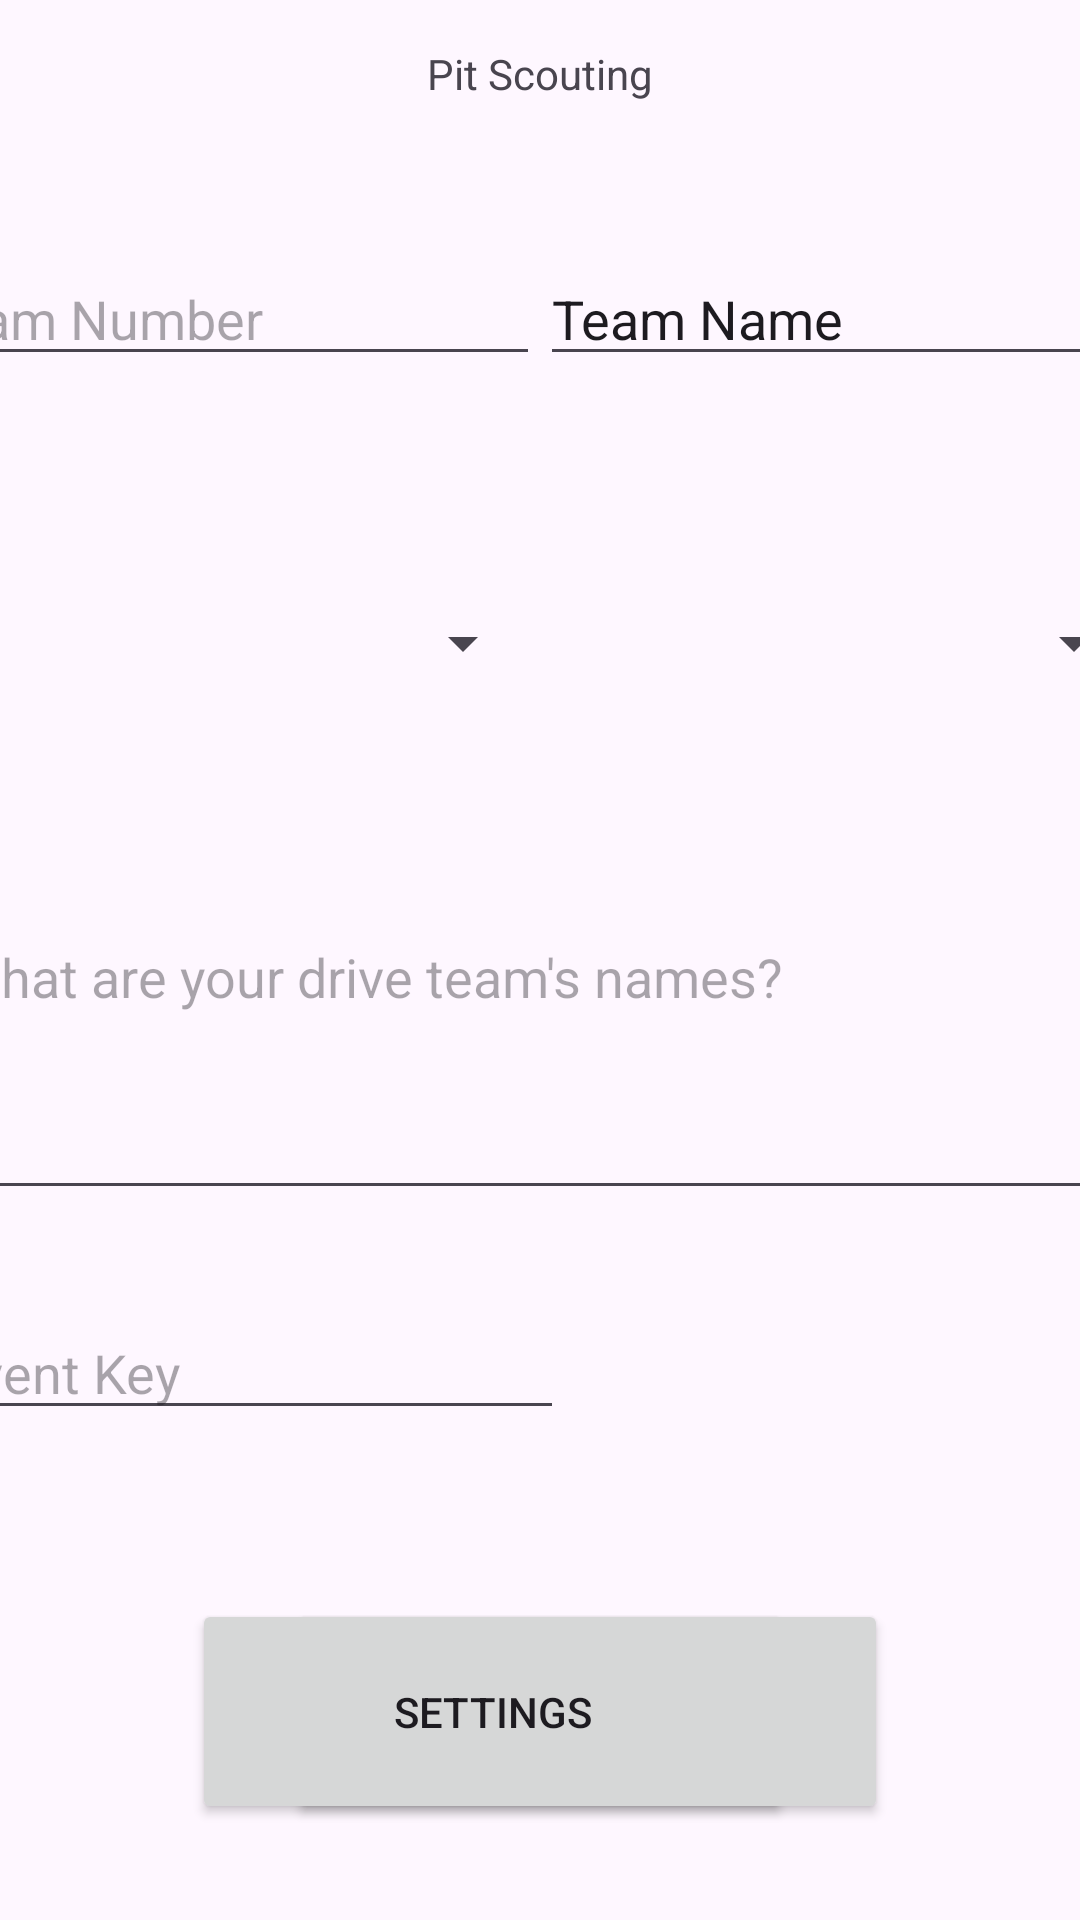

The Android layout XML behind this screen, and the referenced resources:
<!-- AndroidManifest.xml: application theme Theme.PitScoutingApp2023 -->
<!-- res/layout/activity_main.xml -->
<?xml version="1.0" encoding="utf-8"?>
<androidx.constraintlayout.widget.ConstraintLayout xmlns:android="http://schemas.android.com/apk/res/android"
    xmlns:app="http://schemas.android.com/apk/res-auto"
    xmlns:tools="http://schemas.android.com/tools"
    android:layout_width="match_parent"
    android:layout_height="match_parent"
    tools:context=".MainActivity">

    <TextView
        android:id="@+id/pitScoutingTextView"
        android:layout_width="wrap_content"
        android:layout_height="wrap_content"
        android:layout_marginTop="15dp"
        android:text="Pit Scouting"
        app:layout_constraintEnd_toEndOf="parent"
        app:layout_constraintStart_toStartOf="parent"
        app:layout_constraintTop_toTopOf="parent" />

    <EditText
        android:id="@+id/editTextNumber"
        android:layout_width="wrap_content"
        android:layout_height="wrap_content"
        android:layout_marginStart="2dp"
        android:layout_marginTop="50dp"
        android:ems="10"
        android:hint="Team Number"
        android:inputType="number"
        app:layout_constraintEnd_toStartOf="@+id/teamNameText"
        app:layout_constraintStart_toStartOf="parent"
        app:layout_constraintTop_toBottomOf="@+id/pitScoutingTextView" />

    <EditText
        android:id="@+id/teamNameText"
        android:layout_width="wrap_content"
        android:layout_height="wrap_content"
        android:layout_marginTop="50dp"
        android:layout_marginEnd="2dp"
        android:clickable="false"
        android:ems="10"
        android:inputType="none"
        android:text="Team Name"
        app:layout_constraintEnd_toEndOf="parent"
        app:layout_constraintStart_toEndOf="@+id/editTextNumber"
        app:layout_constraintTop_toBottomOf="@+id/pitScoutingTextView" />

    <Button
        android:id="@+id/submitButton"
        android:layout_width="200dp"
        android:layout_height="75dp"
        android:layout_marginEnd="64dp"
        android:layout_marginBottom="32dp"
        android:text="Submit"
        app:layout_constraintBottom_toBottomOf="parent"
        app:layout_constraintEnd_toEndOf="parent" />

    <Button
        android:id="@+id/settingsButton"
        android:layout_width="200dp"
        android:layout_height="75dp"
        android:layout_marginStart="64dp"
        android:layout_marginBottom="32dp"
        android:text="Settings"
        app:layout_constraintBottom_toBottomOf="parent"
        app:layout_constraintStart_toStartOf="parent" />

    <Spinner
        android:id="@+id/drivetrainSpinner"
        android:layout_width="200dp"
        android:layout_height="50dp"
        android:layout_marginStart="2dp"
        android:layout_marginTop="64dp"
        android:layout_marginEnd="2dp"
        app:layout_constraintEnd_toEndOf="parent"
        app:layout_constraintStart_toEndOf="@+id/programmingLanguageSpinner"
        app:layout_constraintTop_toBottomOf="@+id/teamNameText" />

    <Spinner
        android:id="@+id/programmingLanguageSpinner"
        android:layout_width="200dp"
        android:layout_height="50dp"
        android:layout_marginStart="2dp"
        android:layout_marginTop="64dp"
        android:layout_marginEnd="2dp"
        app:layout_constraintEnd_toStartOf="@+id/drivetrainSpinner"
        app:layout_constraintStart_toStartOf="parent"
        app:layout_constraintTop_toBottomOf="@+id/teamNameText" />

    <EditText
        android:id="@+id/textDriveTeam"
        android:layout_width="400dp"
        android:layout_height="100dp"
        android:layout_marginTop="64dp"
        android:ems="10"
        android:gravity="start|top"
        android:hint="What are your drive team's names?"
        android:inputType="textMultiLine"
        app:layout_constraintEnd_toEndOf="parent"
        app:layout_constraintStart_toStartOf="parent"
        app:layout_constraintTop_toBottomOf="@+id/programmingLanguageSpinner" />

    <EditText
        android:id="@+id/editTextEventKey"
        android:layout_width="wrap_content"
        android:layout_height="wrap_content"
        android:layout_marginTop="32dp"
        android:ems="10"
        android:hint="Event Key"
        android:inputType="text"
        app:layout_constraintStart_toStartOf="@+id/programmingLanguageSpinner"
        app:layout_constraintTop_toBottomOf="@+id/textDriveTeam" />

</androidx.constraintlayout.widget.ConstraintLayout>
<!-- resources referenced by this layout -->
<resources>
  <style name="Theme.PitScoutingApp2023" parent="Base.Theme.PitScoutingApp2023" />
  <style name="Base.Theme.PitScoutingApp2023" parent="Theme.Material3.DayNight.NoActionBar">
          
          
      </style>
</resources>
